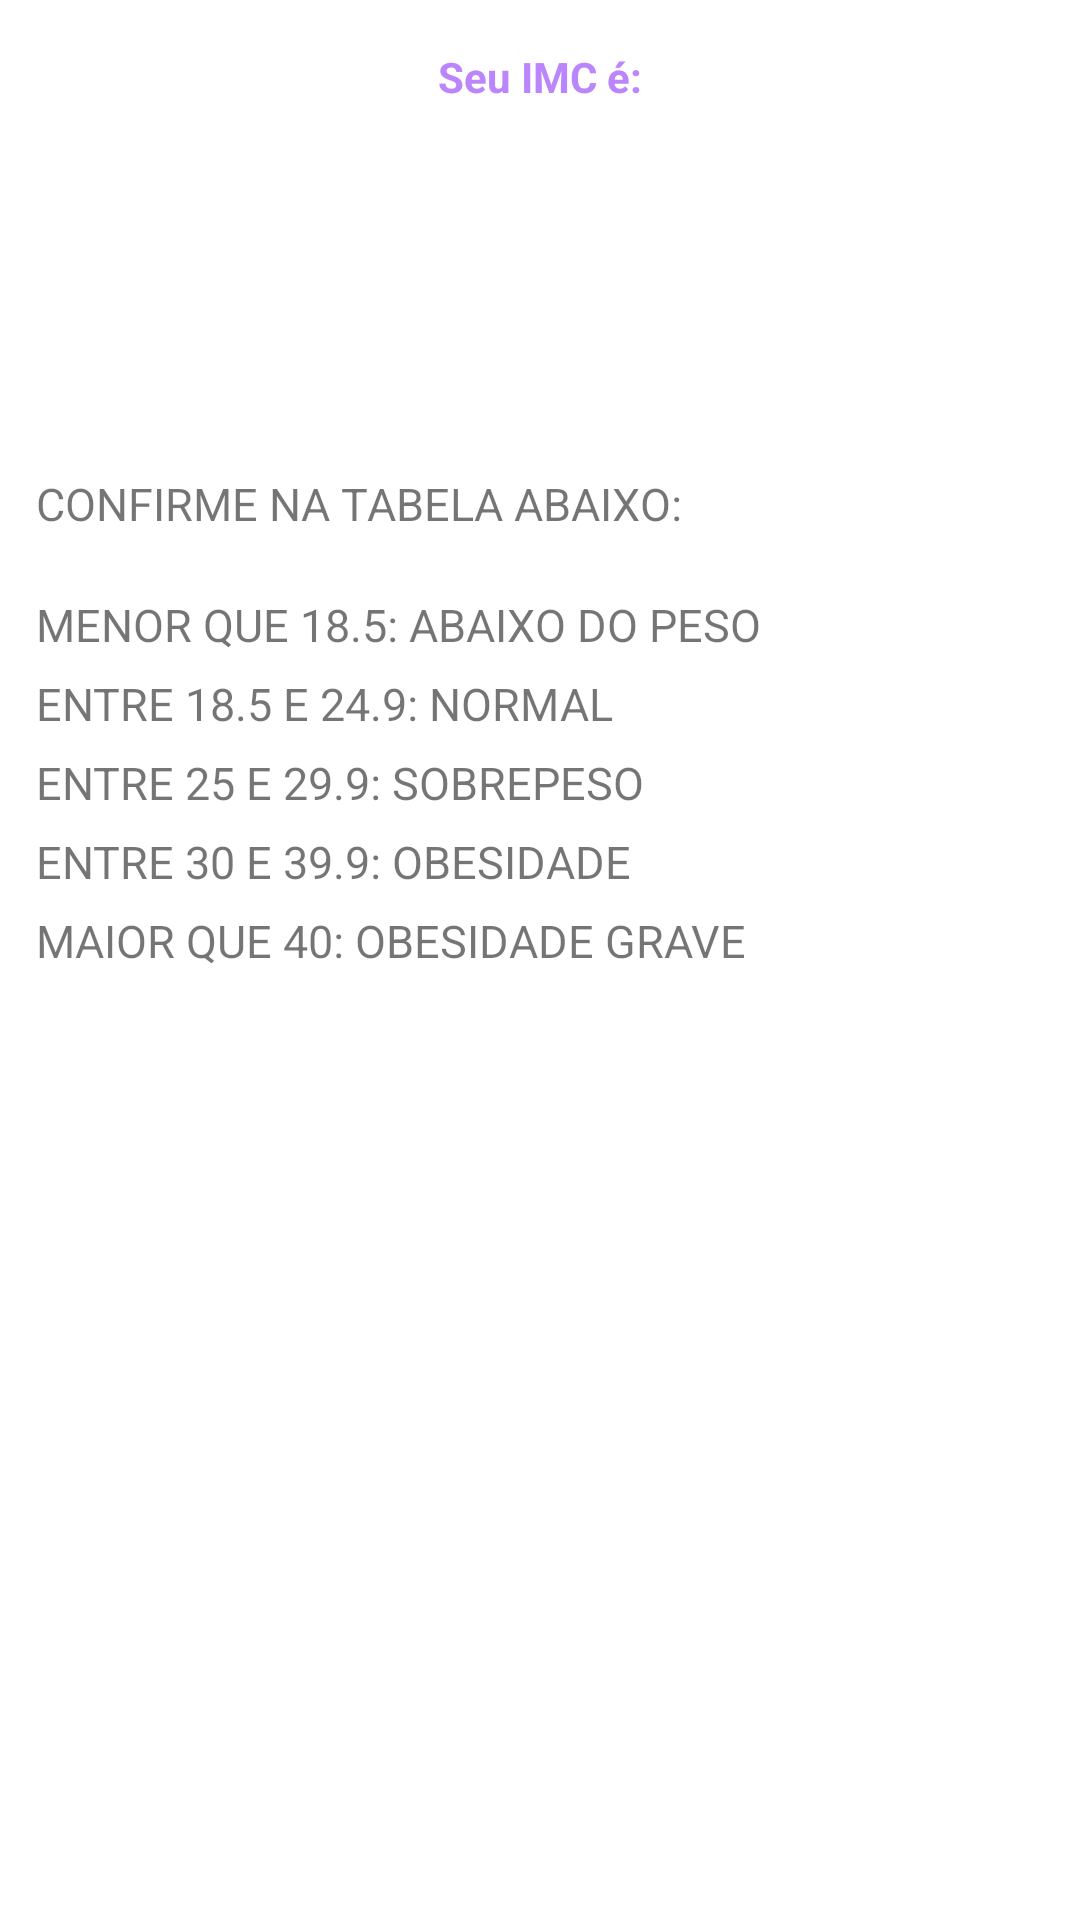

Layout XML and referenced resources for this Android screen:
<!-- AndroidManifest.xml: application theme Theme.MyFirstApplication -->
<!-- res/layout/activity_result.xml -->
<?xml version="1.0" encoding="utf-8"?>
<LinearLayout xmlns:android="http://schemas.android.com/apk/res/android"
    xmlns:app="http://schemas.android.com/apk/res-auto"
    xmlns:tools="http://schemas.android.com/tools"
    android:layout_width="match_parent"
    android:layout_height="match_parent"
    android:orientation="vertical"
    tools:context=".ResultActivity">

    <TextView
        android:text="Seu IMC é:"
        android:textStyle="bold"
        android:textColor="@color/purple_200"
        android:textAlignment="center"
        android:layout_width="match_parent"
        android:layout_height="wrap_content"
        android:layout_marginTop="16dp"
    />

    <TextView
        android:id="@+id/textview_result"
        android:textAlignment="center"
        android:layout_width="match_parent"
        android:layout_height="wrap_content"
        tools:text="18.000000"
        android:textSize="30sp"
        android:padding="16dp"
    />

    <TextView
        android:id="@+id/textview_classificacao"
        tools:text="Classificação: Normal"
        android:layout_margin="8dp"
        android:layout_width="match_parent"
        android:layout_height="wrap_content"
        android:textAlignment="center"
        android:textSize="18sp"
    />

    <TextView
        android:layout_marginTop="10sp"
        android:layout_marginLeft="12sp"
        android:layout_width="match_parent"
        android:layout_height="wrap_content"
        android:text="CONFIRME NA TABELA ABAIXO:"
        android:textSize="15sp"
    />

    <TextView
        android:layout_marginTop="20sp"
        android:layout_marginLeft="12sp"
        android:layout_width="match_parent"
        android:layout_height="wrap_content"
        android:text="MENOR QUE 18.5: ABAIXO DO PESO"
        android:textSize="15sp"
    />

    <TextView
        android:layout_marginTop="6sp"
        android:layout_marginLeft="12sp"
        android:layout_width="match_parent"
        android:layout_height="wrap_content"
        android:text="ENTRE 18.5 E 24.9: NORMAL"
        android:textSize="15sp"
    />

    <TextView
        android:layout_marginTop="6sp"
        android:layout_marginLeft="12sp"
        android:layout_width="match_parent"
        android:layout_height="wrap_content"
        android:text="ENTRE 25 E 29.9: SOBREPESO"
        android:textSize="15sp"
    />

    <TextView
        android:layout_marginTop="6sp"
        android:layout_marginLeft="12sp"
        android:layout_width="match_parent"
        android:layout_height="wrap_content"
        android:text="ENTRE 30 E 39.9: OBESIDADE"
        android:textSize="15sp"
    />

    <TextView
        android:layout_marginTop="6sp"
        android:layout_marginLeft="12sp"
        android:layout_width="match_parent"
        android:layout_height="wrap_content"
        android:text="MAIOR QUE 40: OBESIDADE GRAVE"
        android:textSize="15sp"
    />

</LinearLayout>
<!-- resources referenced by this layout -->
<resources>
  <style name="Theme.MyFirstApplication" parent="Base.Theme.MyFirstApplication" />
  <style name="Base.Theme.MyFirstApplication" parent="Theme.MaterialComponents.DayNight.DarkActionBar">
          
          <item name="colorPrimary">@color/purple_500</item>
          <item name="colorPrimaryVariant">@color/purple_700</item>
          <item name="colorOnPrimary">@color/white</item>
          
          <item name="colorSecondary">@color/teal_200</item>
          <item name="colorSecondaryVariant">@color/teal_700</item>
          <item name="colorOnSecondary">@color/black</item>
          
          <item name="android:statusBarColor">?attr/colorPrimaryVariant</item>
          
      </style>
  <!-- not gathered from this repository: default colours our renderer supplied (Android Studio template values) -->
  <color name="purple_200">#FFBB86FC</color>
  <color name="purple_500">#FF6200EE</color>
  <color name="purple_700">#FF3700B3</color>
  <color name="teal_200">#FF03DAC5</color>
  <color name="teal_700">#FF018786</color>
  <color name="black">#FF000000</color>
  <color name="white">#FFFFFFFF</color>
</resources>
